Photos from the image-classification dataset "snake-gourd-leaf-disease-prediction" in the GitHub repository Reyad02/snake-gourd-leaf-disease-prediction. Its 3 classes are: anthracnose, healthy, yellow.

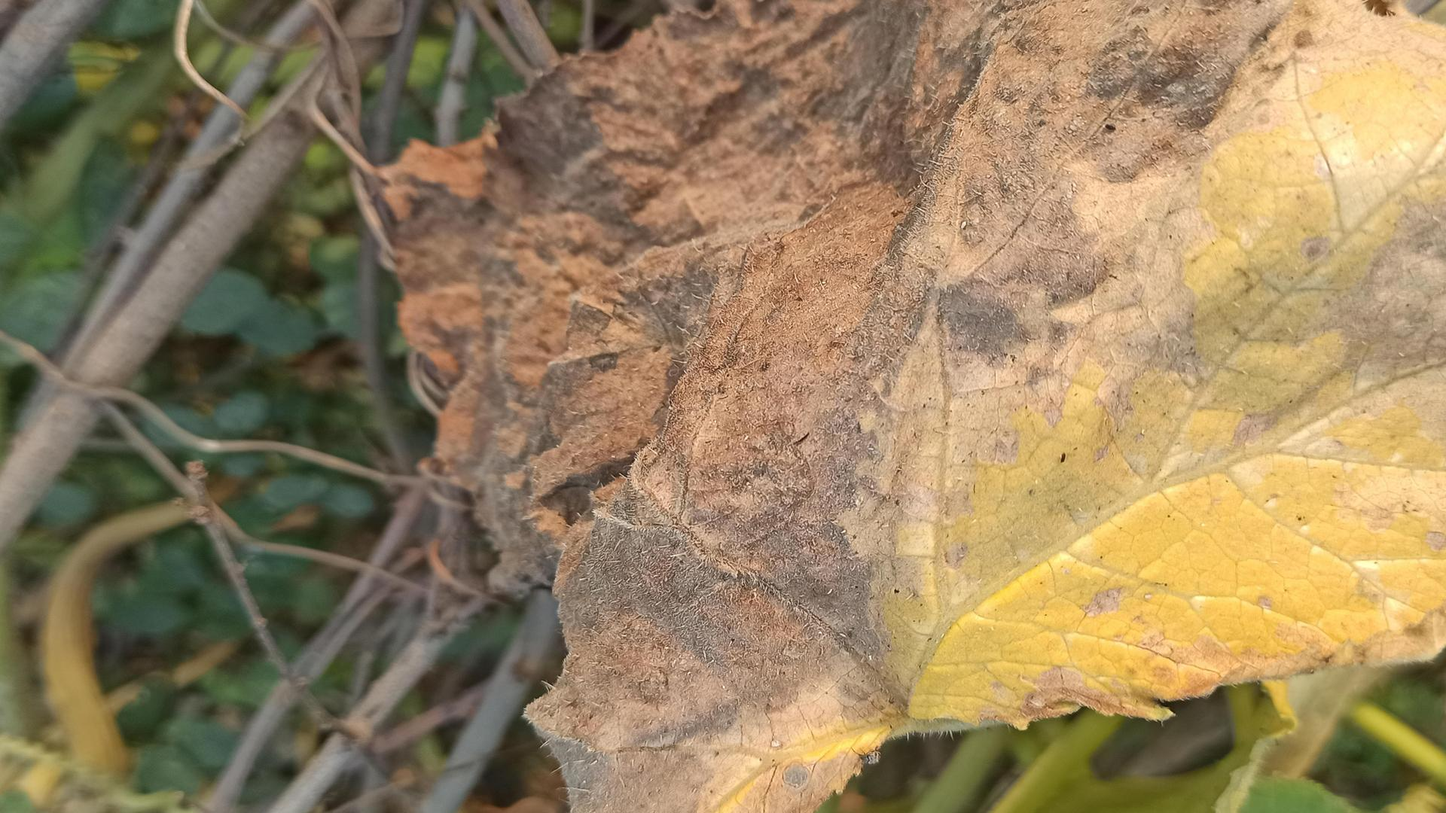
Label: anthracnose

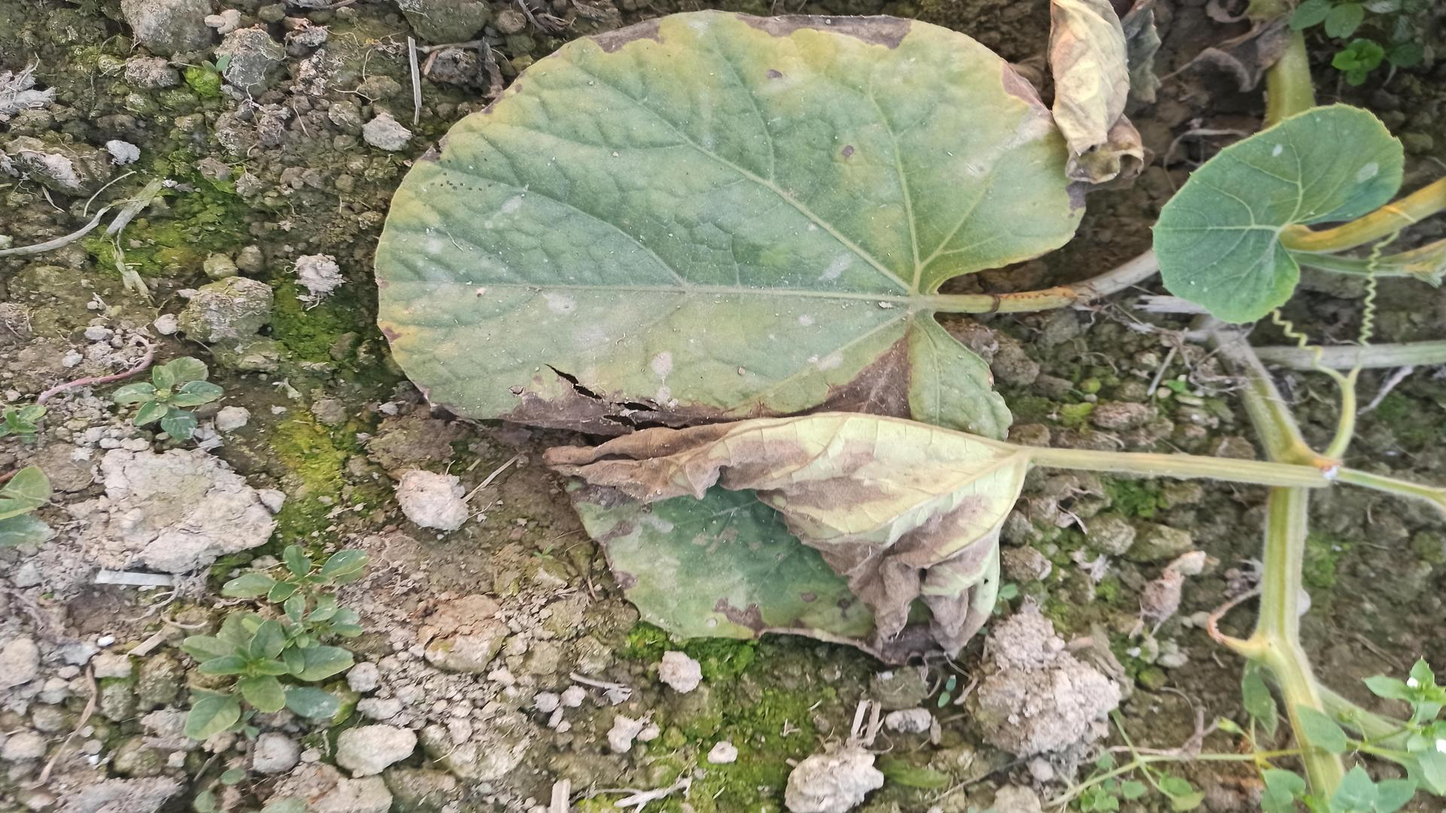
Label: anthracnose

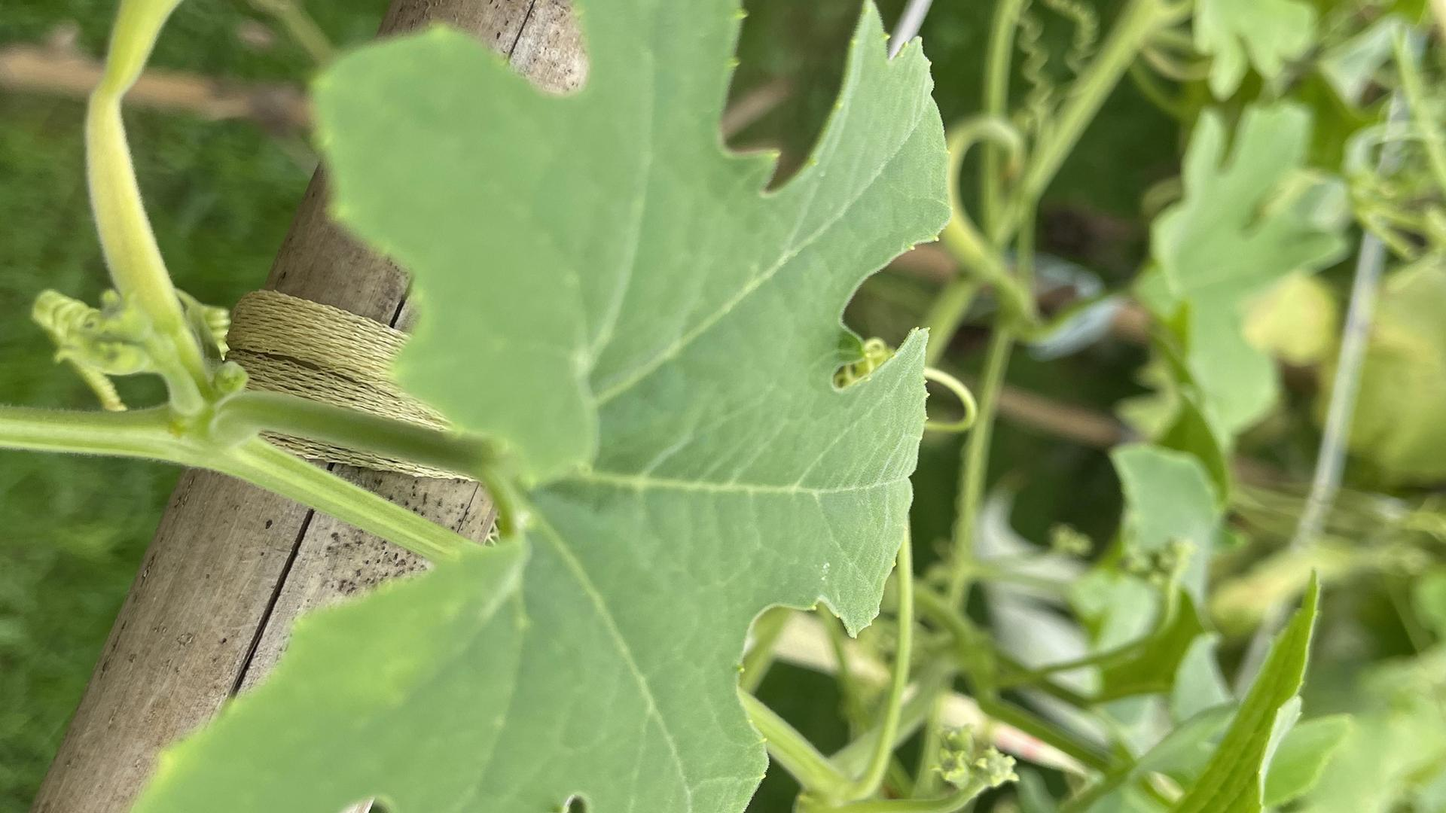
Label: healthy

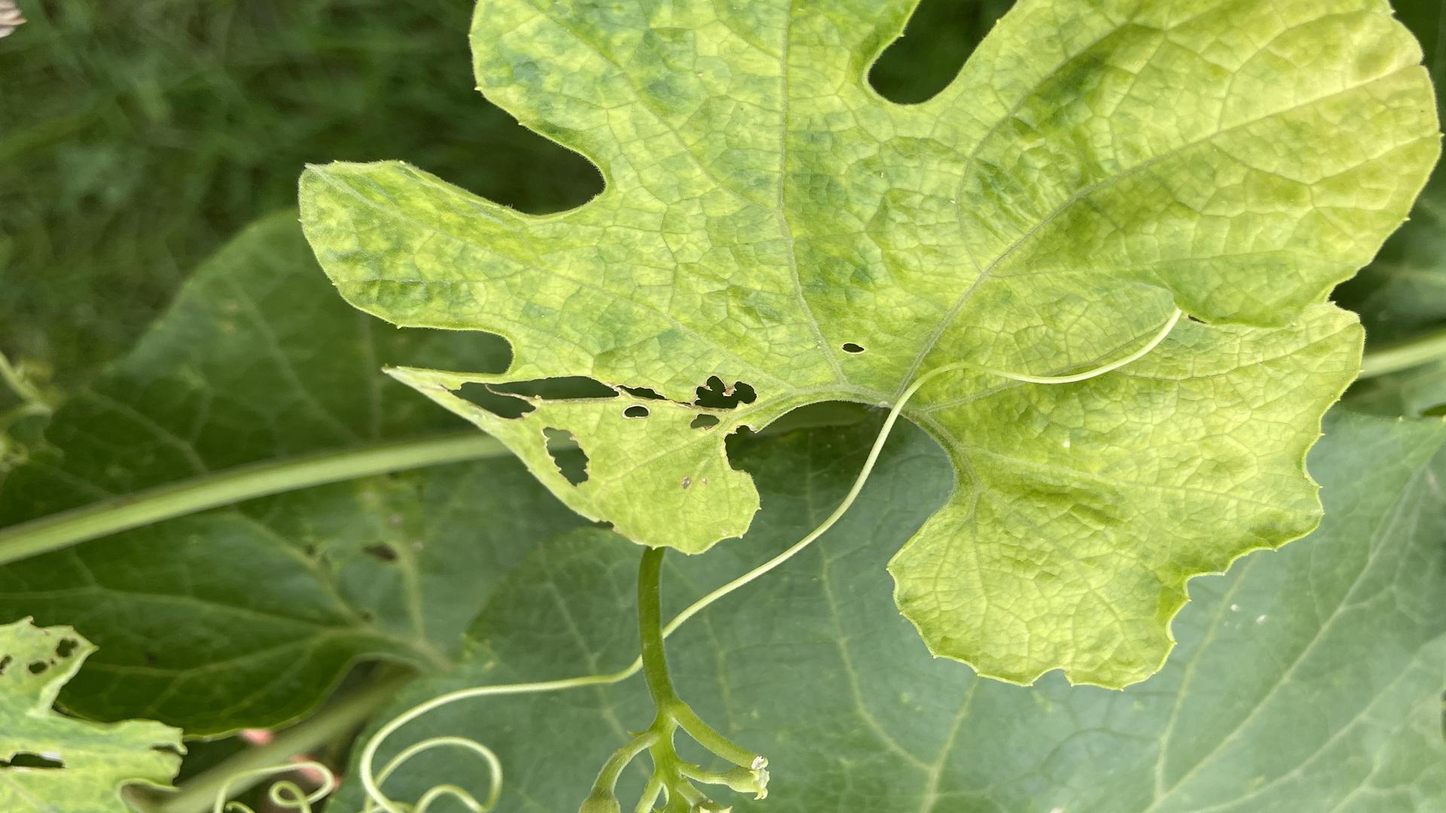
Label: yellow

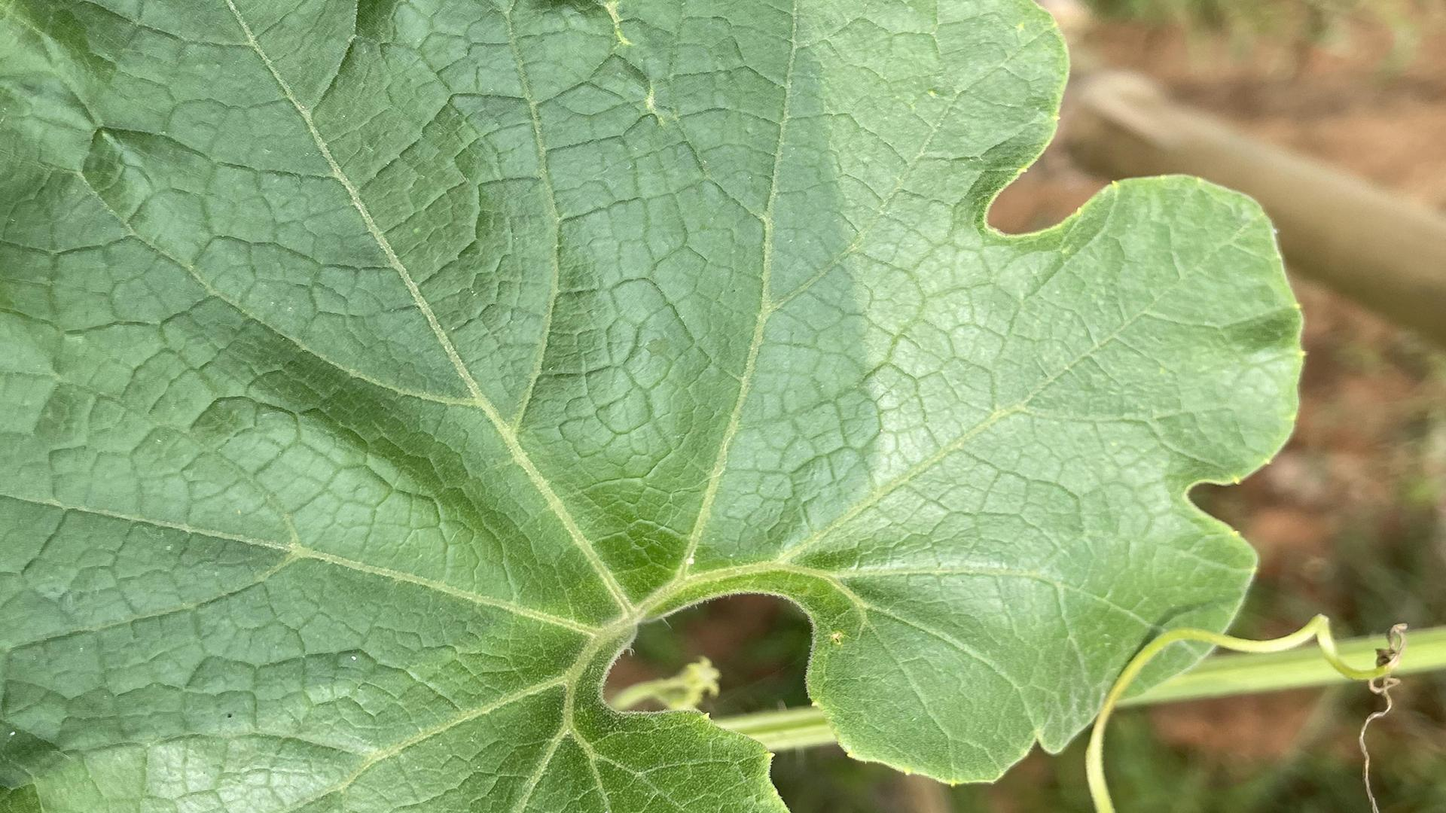
Label: healthy

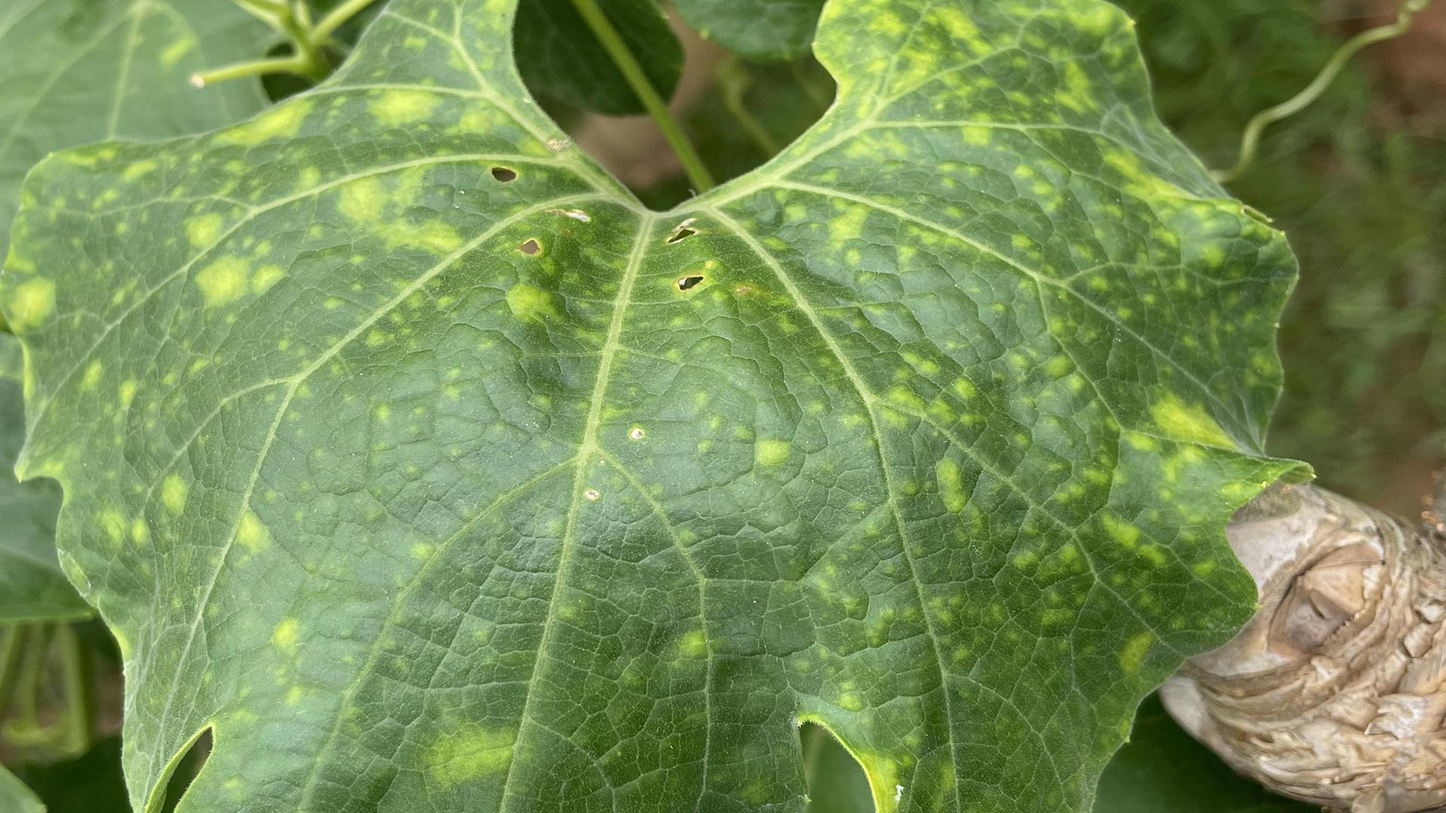
Label: yellow
